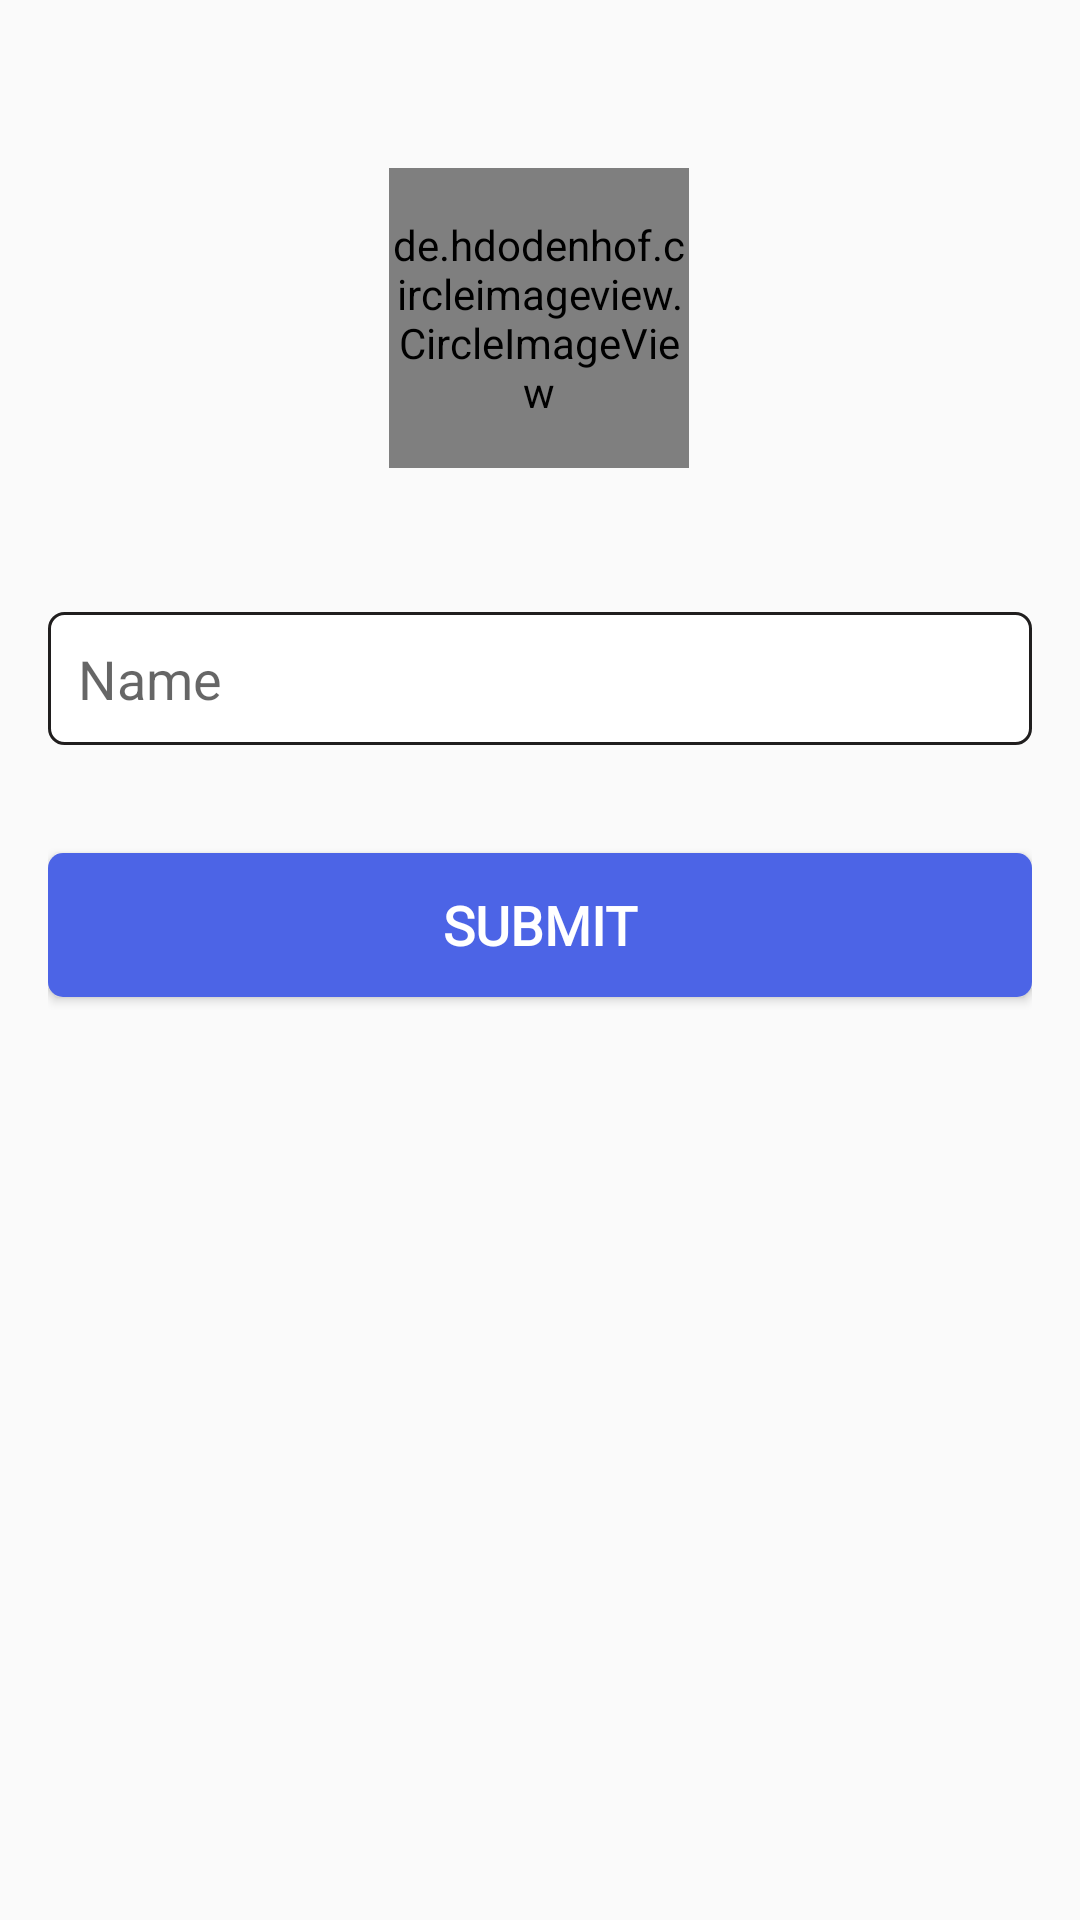

Android layout source for this screen:
<!-- AndroidManifest.xml: application theme AppTheme -->
<!-- res/layout/fagment_edit_account.xml -->
<?xml version="1.0" encoding="utf-8"?>
<layout xmlns:tools="http://schemas.android.com/tools"
    xmlns:app="http://schemas.android.com/apk/res-auto"
    xmlns:android="http://schemas.android.com/apk/res/android">

<androidx.constraintlayout.widget.ConstraintLayout
    android:layout_width="match_parent"
    android:layout_height="match_parent"
    android:padding="16dp">

    <de.hdodenhof.circleimageview.CircleImageView
        android:id="@+id/profile_image"
        android:layout_width="100dp"
        android:layout_height="100dp"
        android:layout_marginTop="40dp"
        android:src="@drawable/ic_launcher_background"
        app:layout_constraintEnd_toEndOf="parent"
        app:layout_constraintHorizontal_bias="0.498"
        app:layout_constraintStart_toStartOf="parent"
        app:layout_constraintTop_toTopOf="parent">

    </de.hdodenhof.circleimageview.CircleImageView>

    <EditText
        android:id="@+id/user_uname"
        android:layout_width="match_parent"
        android:layout_height="wrap_content"
        android:layout_marginTop="48dp"
        android:background="@drawable/et_backdesign"
        android:hint="Name"
        android:padding="10dp"
        app:layout_constraintEnd_toEndOf="parent"
        app:layout_constraintStart_toStartOf="parent"
        app:layout_constraintTop_toBottomOf="@+id/profile_image" />

    <Button
        android:id="@+id/btnRegisterAdmin"
        android:layout_width="match_parent"
        android:layout_height="48dp"
        android:layout_centerInParent="true"
        android:layout_marginTop="36dp"
        android:background="@drawable/btn_backdesign"
        android:fontFamily="@font/agaramondpro_regular"
        android:paddingStart="50dp"
        android:paddingEnd="50dp"
        android:text="Submit"
        android:textColor="@android:color/white"
        android:textSize="18sp"
        android:textStyle="bold"
        app:layout_constraintEnd_toEndOf="parent"
        app:layout_constraintHorizontal_bias="1.0"
        app:layout_constraintStart_toStartOf="parent"
        app:layout_constraintTop_toBottomOf="@+id/user_uname" />

</androidx.constraintlayout.widget.ConstraintLayout>
</layout>
<!-- resources referenced by this layout -->
<resources>
  <!-- drawable btn_backdesign (drawable) -->
  <?xml version="1.0" encoding="utf-8"?>
  <shape xmlns:android="http://schemas.android.com/apk/res/android">
  
      <gradient android:angle="45"
          android:startColor="#4C64E6"
          android:endColor="#4C64E6"/>
      <corners android:bottomRightRadius="5dp"
          android:bottomLeftRadius="5dp"
          android:topLeftRadius="5dp"
          android:topRightRadius="5dp"/>
  
  
  </shape>
  <!-- drawable et_backdesign (drawable) -->
  <?xml version="1.0" encoding="utf-8"?>
  <shape xmlns:android="http://schemas.android.com/apk/res/android">
      <gradient android:angle="45"
          android:startColor="#FFFFFF"
          android:endColor="#FFFFFF"/>
      <corners android:bottomRightRadius="5dp"
          android:bottomLeftRadius="5dp"
          android:topLeftRadius="5dp"
          android:topRightRadius="5dp"/>
  
  
      <stroke
          android:width="1dp"
          android:color="@color/semi_black" />
  
  </shape>
  <style name="AppTheme" parent="Theme.AppCompat.Light.NoActionBar">
          
          <item name="colorPrimary">@color/colorPrimary</item>
          <item name="colorPrimaryDark">@color/colorPrimaryDark</item>
          <item name="colorAccent">@color/colorAccent</item>
      </style>
  <color name="semi_black">#201E1E</color>
  <color name="colorPrimary">#008577</color>
  <color name="colorPrimaryDark">#F5ACAC</color>
  <color name="colorAccent">#D81B60</color>
</resources>
